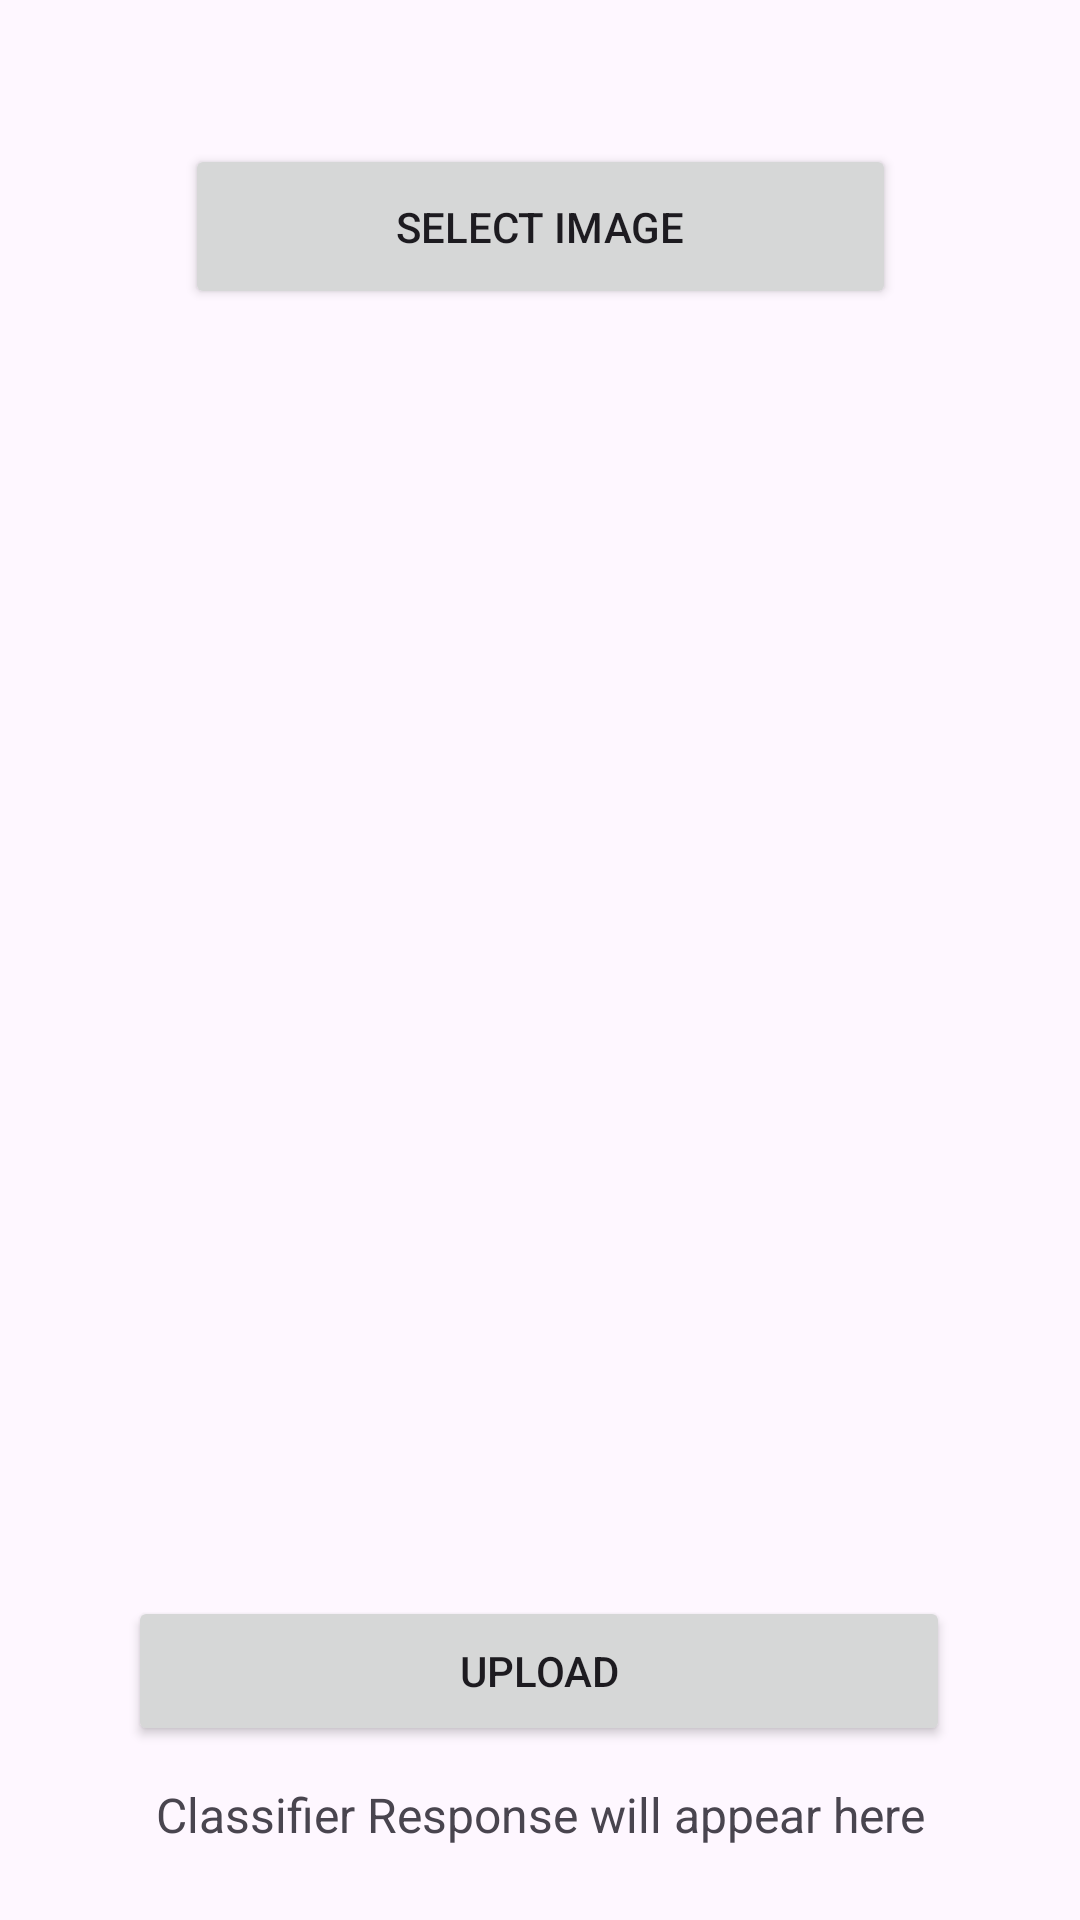

Android layout source for this screen:
<!-- AndroidManifest.xml: application theme Theme.CarSpottingfrontend -->
<!-- res/layout/activity_insert_image.xml -->
<?xml version="1.0" encoding="utf-8"?>
<androidx.constraintlayout.widget.ConstraintLayout
    xmlns:android="http://schemas.android.com/apk/res/android"
    xmlns:app="http://schemas.android.com/apk/res-auto"
    xmlns:tools="http://schemas.android.com/tools"
    android:layout_width="match_parent"
    android:layout_height="match_parent">

    <Button
        android:id="@+id/selectImageButton"
        android:layout_width="237dp"
        android:layout_height="55dp"
        android:layout_marginTop="48dp"
        android:text="Select Image"
        app:layout_constraintEnd_toEndOf="parent"
        app:layout_constraintStart_toStartOf="parent"
        app:layout_constraintTop_toTopOf="parent" />

    <ImageView
        android:id="@+id/imagePreview"
        android:layout_width="381dp"
        android:layout_height="379dp"
        android:layout_marginTop="30dp"
        android:scaleType="centerCrop"
        app:layout_constraintEnd_toEndOf="parent"
        app:layout_constraintStart_toStartOf="parent"
        app:layout_constraintTop_toBottomOf="@id/selectImageButton" />

    <Button
        android:id="@+id/uploadImageButton"
        android:layout_width="274dp"
        android:layout_height="50dp"
        android:layout_marginTop="20dp"
        android:text="Upload"
        app:layout_constraintEnd_toEndOf="parent"
        app:layout_constraintHorizontal_bias="0.496"
        app:layout_constraintStart_toStartOf="parent"
        app:layout_constraintTop_toBottomOf="@id/imagePreview" />


    <TextView
        android:id="@+id/classifierResponseText"
        android:layout_width="0dp"
        android:layout_height="wrap_content"
        android:layout_marginTop="12dp"
        android:gravity="center"
        android:text="Classifier Response will appear here"
        android:textSize="16sp"
        app:layout_constraintEnd_toEndOf="parent"
        app:layout_constraintHorizontal_bias="0.0"
        app:layout_constraintStart_toStartOf="parent"
        app:layout_constraintTop_toBottomOf="@id/uploadImageButton" />


</androidx.constraintlayout.widget.ConstraintLayout>
<!-- resources referenced by this layout -->
<resources>
  <style name="Theme.CarSpottingfrontend" parent="Base.Theme.CarSpottingfrontend" />
  <style name="Base.Theme.CarSpottingfrontend" parent="Theme.Material3.DayNight.NoActionBar">
          
          
      </style>
</resources>
